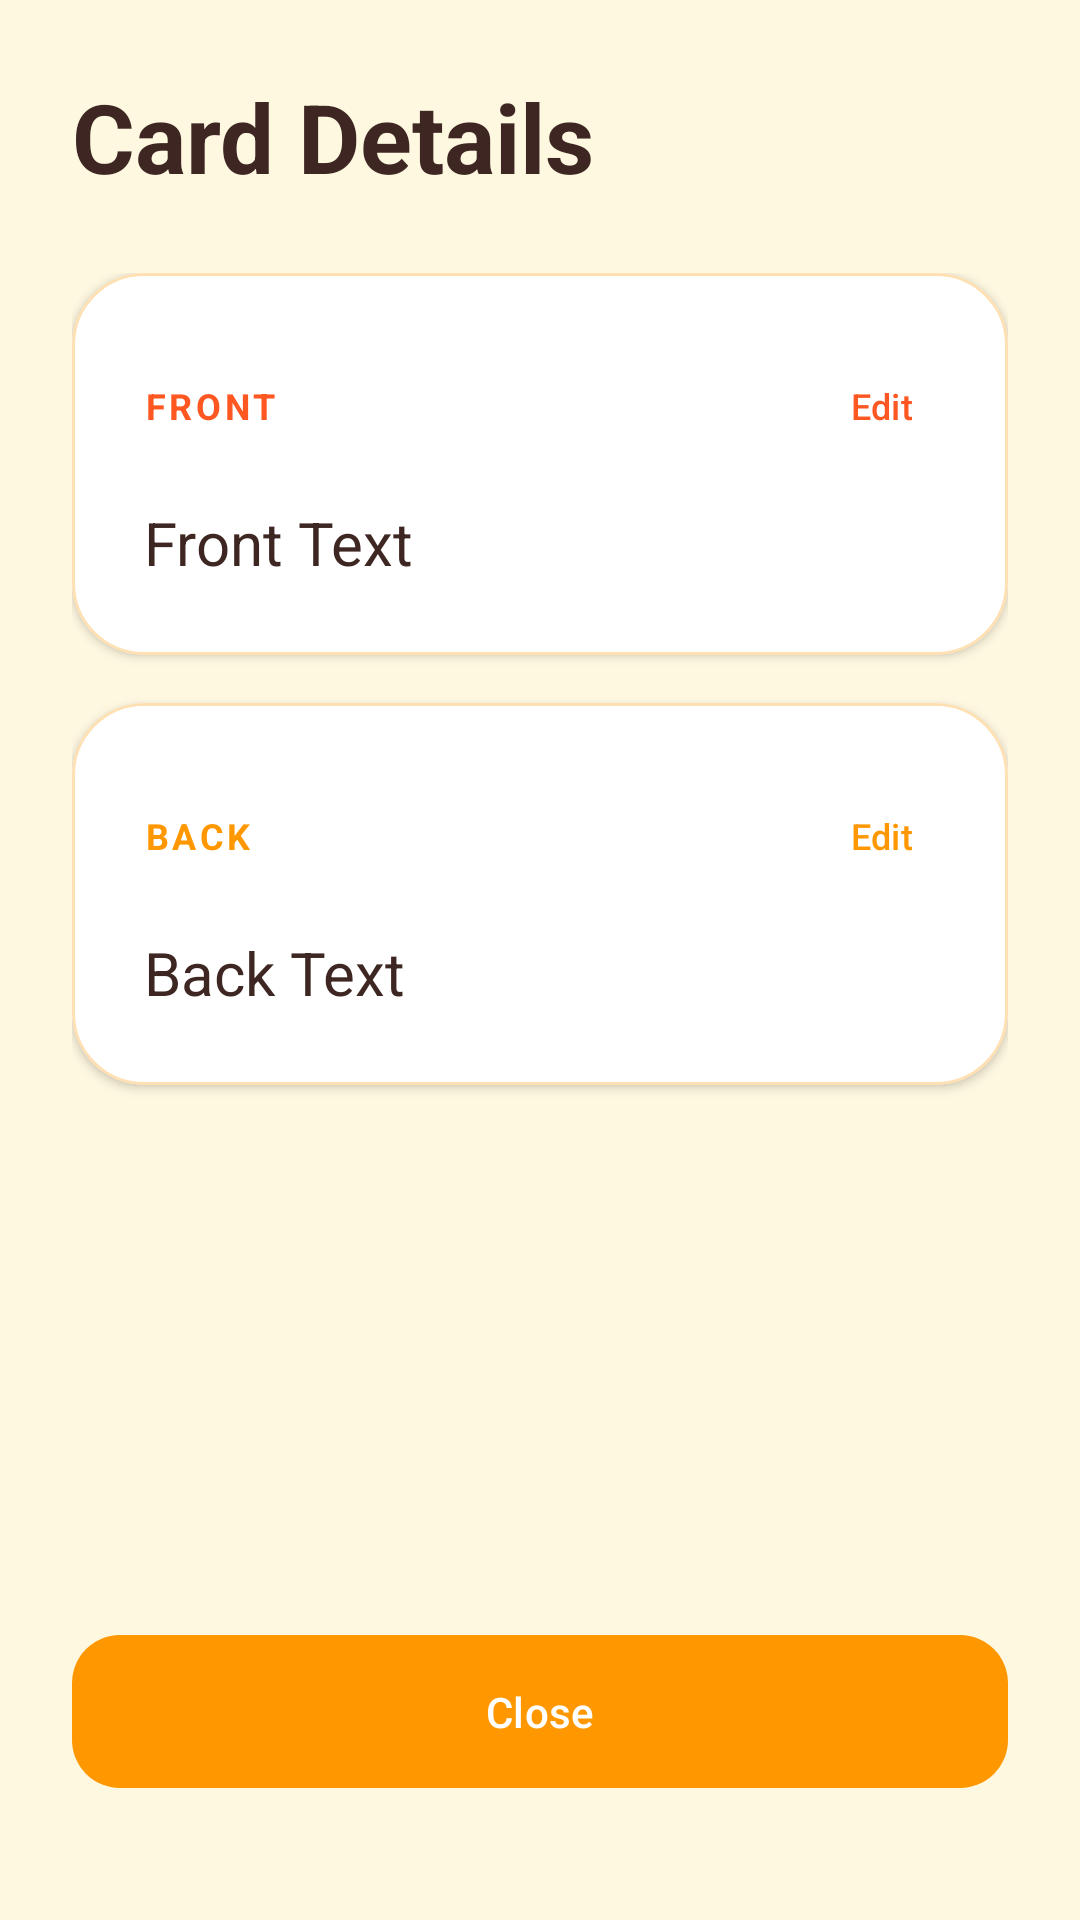

The Android layout XML behind this screen, and the referenced resources:
<!-- AndroidManifest.xml: application theme Theme.FlashNote -->
<!-- res/layout/activity_card_view.xml -->
<?xml version="1.0" encoding="utf-8"?>
<androidx.constraintlayout.widget.ConstraintLayout xmlns:android="http://schemas.android.com/apk/res/android"
    xmlns:app="http://schemas.android.com/apk/res-auto"
    xmlns:tools="http://schemas.android.com/tools"
    android:layout_width="match_parent"
    android:layout_height="match_parent"
    android:background="@color/surface"
    android:padding="24dp"
    tools:context=".CardViewActivity">

    <TextView
        android:id="@+id/cardViewTitle"
        android:layout_width="wrap_content"
        android:layout_height="wrap_content"
        android:text="@string/card_details_title"
        android:textColor="@color/on_surface"
        android:textSize="32sp"
        android:textStyle="bold"
        app:layout_constraintTop_toTopOf="parent"
        app:layout_constraintStart_toStartOf="parent" />

    <androidx.core.widget.NestedScrollView
        android:layout_width="0dp"
        android:layout_height="0dp"
        android:layout_marginTop="24dp"
        android:layout_marginBottom="24dp"
        app:layout_constraintTop_toBottomOf="@id/cardViewTitle"
        app:layout_constraintBottom_toTopOf="@id/closeButton"
        app:layout_constraintStart_toStartOf="parent"
        app:layout_constraintEnd_toEndOf="parent">

        <LinearLayout
            android:layout_width="match_parent"
            android:layout_height="wrap_content"
            android:orientation="vertical">

            <com.google.android.material.card.MaterialCardView
                android:id="@+id/frontCard"
                android:layout_width="match_parent"
                android:layout_height="wrap_content"
                android:layout_marginBottom="16dp"
                app:cardCornerRadius="24dp"
                app:cardElevation="2dp"
                app:cardBackgroundColor="@color/card_background"
                app:strokeWidth="1dp"
                app:strokeColor="#FFE0B2">

                <LinearLayout
                    android:layout_width="match_parent"
                    android:layout_height="wrap_content"
                    android:orientation="vertical"
                    android:padding="24dp">

                    <LinearLayout
                        android:layout_width="match_parent"
                        android:layout_height="wrap_content"
                        android:orientation="horizontal"
                        android:gravity="center_vertical">

                        <TextView
                            android:layout_width="0dp"
                            android:layout_height="wrap_content"
                            android:layout_weight="1"
                            android:text="@string/label_front"
                            android:textColor="@color/secondary"
                            android:textSize="12sp"
                            android:textStyle="bold"
                            android:letterSpacing="0.1" />

                        <com.google.android.material.button.MaterialButton
                            android:id="@+id/editFrontButton"
                            style="@style/Widget.Material3.Button.TextButton"
                            android:layout_width="wrap_content"
                            android:layout_height="wrap_content"
                            android:minHeight="0dp"
                            android:minWidth="0dp"
                            android:padding="8dp"
                            android:text="@string/edit"
                            android:textColor="@color/secondary"
                            android:textSize="12sp" />
                    </LinearLayout>

                    <TextView
                        android:id="@+id/frontTextView"
                        android:layout_width="match_parent"
                        android:layout_height="wrap_content"
                        android:layout_marginTop="12dp"
                        android:text="Front Text"
                        android:textColor="@color/on_surface"
                        android:textSize="20sp" />
                </LinearLayout>
            </com.google.android.material.card.MaterialCardView>

            <com.google.android.material.card.MaterialCardView
                android:id="@+id/backCard"
                android:layout_width="match_parent"
                android:layout_height="wrap_content"
                android:layout_marginBottom="24dp"
                app:cardCornerRadius="24dp"
                app:cardElevation="2dp"
                app:cardBackgroundColor="@color/card_background"
                app:strokeWidth="1dp"
                app:strokeColor="#FFE0B2">

                <LinearLayout
                    android:layout_width="match_parent"
                    android:layout_height="wrap_content"
                    android:orientation="vertical"
                    android:padding="24dp">

                    <LinearLayout
                        android:layout_width="match_parent"
                        android:layout_height="wrap_content"
                        android:orientation="horizontal"
                        android:gravity="center_vertical">

                        <TextView
                            android:layout_width="0dp"
                            android:layout_height="wrap_content"
                            android:layout_weight="1"
                            android:text="@string/label_back"
                            android:textColor="@color/primary"
                            android:textSize="12sp"
                            android:textStyle="bold"
                            android:letterSpacing="0.1" />

                        <com.google.android.material.button.MaterialButton
                            android:id="@+id/editBackButton"
                            style="@style/Widget.Material3.Button.TextButton"
                            android:layout_width="wrap_content"
                            android:layout_height="wrap_content"
                            android:minHeight="0dp"
                            android:minWidth="0dp"
                            android:padding="8dp"
                            android:text="@string/edit"
                            android:textColor="@color/primary"
                            android:textSize="12sp" />
                    </LinearLayout>

                    <TextView
                        android:id="@+id/backTextView"
                        android:layout_width="match_parent"
                        android:layout_height="wrap_content"
                        android:layout_marginTop="12dp"
                        android:text="Back Text"
                        android:textColor="@color/on_surface"
                        android:textSize="20sp" />
                </LinearLayout>
            </com.google.android.material.card.MaterialCardView>
        </LinearLayout>
    </androidx.core.widget.NestedScrollView>

    <com.google.android.material.button.MaterialButton
        android:id="@+id/closeButton"
        android:layout_width="0dp"
        android:layout_height="wrap_content"
        android:layout_marginBottom="16dp"
        android:text="@string/close"
        android:padding="16dp"
        app:cornerRadius="16dp"
        app:backgroundTint="@color/primary"
        app:layout_constraintBottom_toBottomOf="parent"
        app:layout_constraintStart_toStartOf="parent"
        app:layout_constraintEnd_toEndOf="parent" />

</androidx.constraintlayout.widget.ConstraintLayout>
<!-- resources referenced by this layout -->
<resources>
  <color name="card_background">#FFFFFF</color>
  <color name="on_surface">#3E2723</color>
  <color name="primary">#FF9800</color>
  <color name="secondary">#FF5722</color>
  <color name="surface">#FFF8E1</color>
  <string name="card_details_title">Card Details</string>
  <string name="close">Close</string>
  <string name="edit">Edit</string>
  <string name="label_back">BACK</string>
  <string name="label_front">FRONT</string>
  <style name="Theme.FlashNote" parent="Base.Theme.FlashNote" />
  <style name="Base.Theme.FlashNote" parent="Theme.Material3.DayNight.NoActionBar">
          <item name="colorPrimary">@color/primary</item>
          <item name="colorOnPrimary">@color/on_primary</item>
          <item name="colorSecondary">@color/secondary</item>
          <item name="colorOnSecondary">@color/on_secondary</item>
          <item name="android:windowBackground">@color/background</item>
          <item name="colorSurface">@color/surface</item>
          <item name="colorOnSurface">@color/on_surface</item>
      </style>
  <color name="on_primary">#FFFFFF</color>
  <color name="on_secondary">#FFFFFF</color>
  <color name="background">#FFFFFF</color>
</resources>
